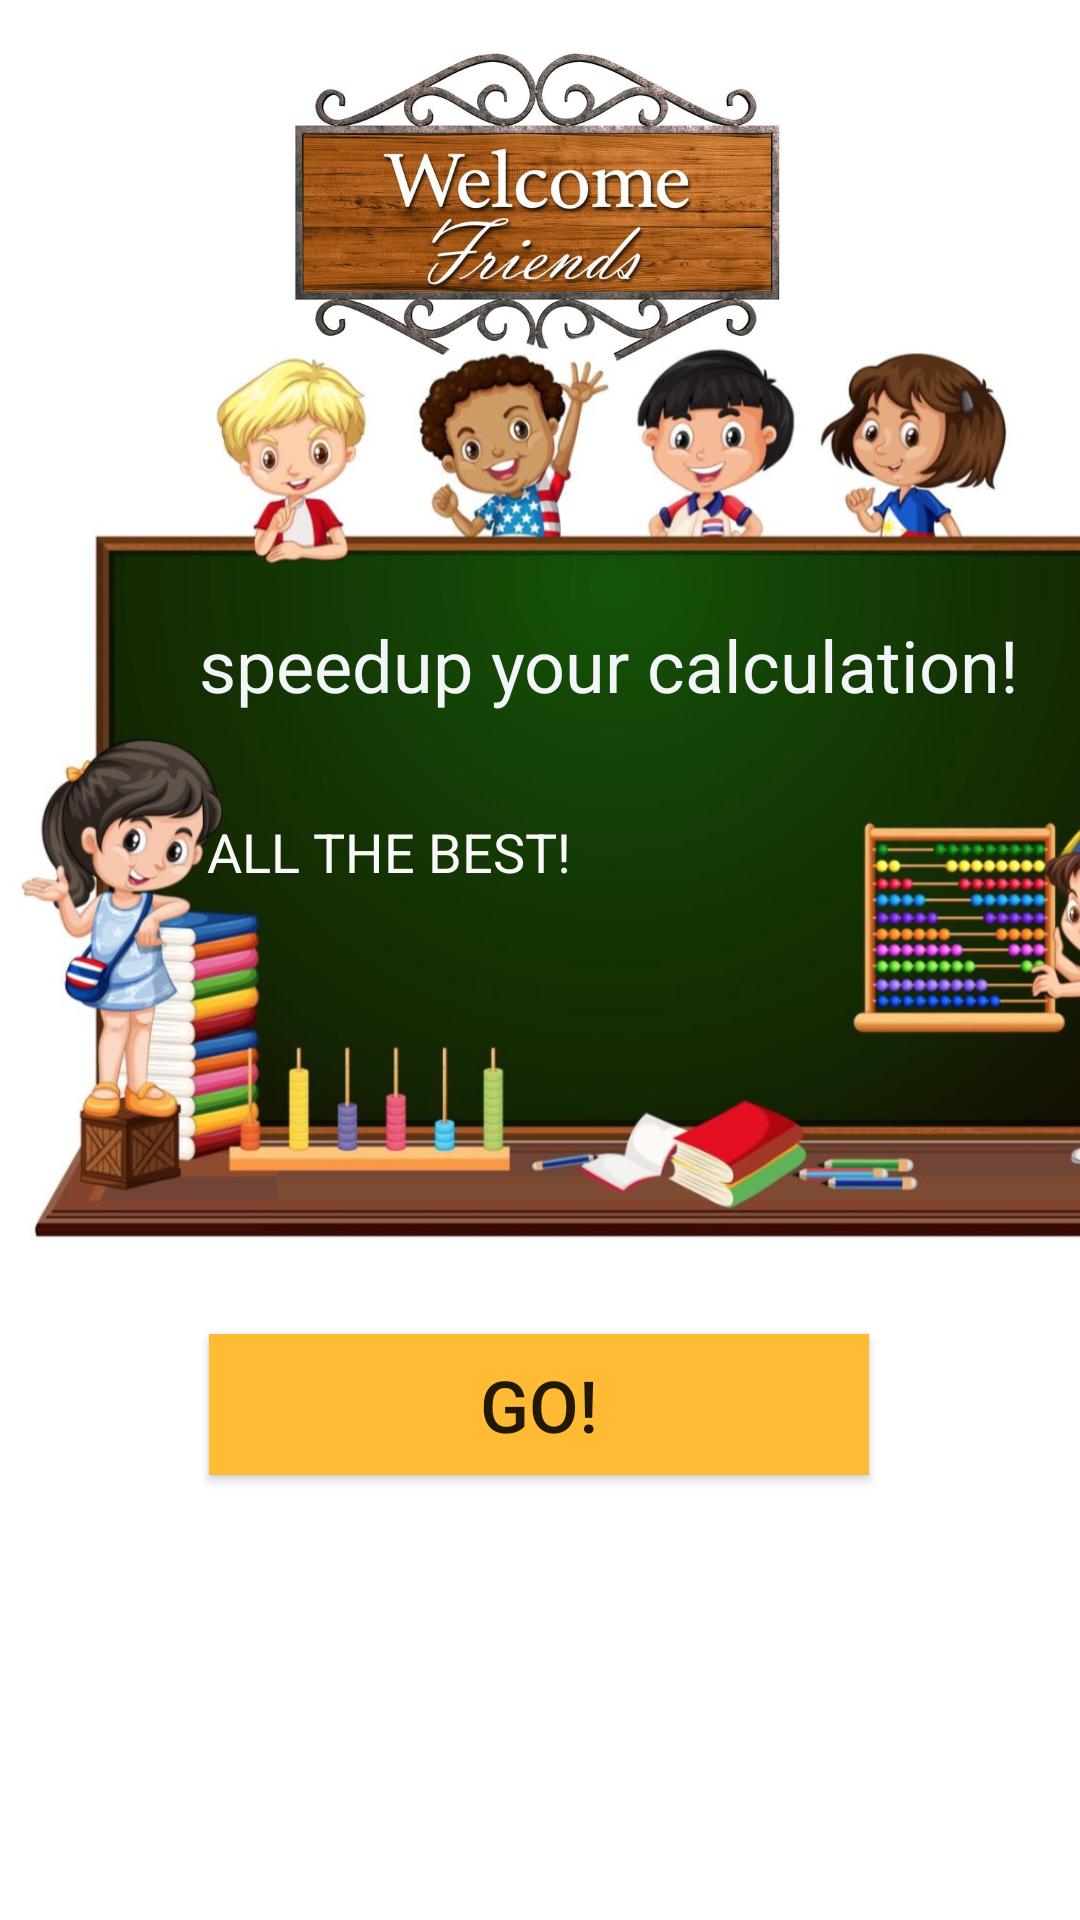

Here is an Android app screen rendered from its layout file. Give the layout XML and the strings, colors and styles it references.
<!-- AndroidManifest.xml: application theme Theme.LetsPractice -->
<!-- res/layout/activity_main4.xml -->
<?xml version="1.0" encoding="utf-8"?>
<androidx.constraintlayout.widget.ConstraintLayout xmlns:android="http://schemas.android.com/apk/res/android" xmlns:app="http://schemas.android.com/apk/res-auto" xmlns:aapt="http://schemas.android.com/aapt" android:layout_width="match_parent" android:layout_height="match_parent">
    <Button android:textSize="24sp" android:id="@+id/button5" android:background="@android:color/holo_orange_light" android:layout_width="220dp" android:layout_height="47dp" android:text="GO!" android:onClick="start" app:layout_constraintBottom_toBottomOf="0" app:layout_constraintEnd_toEndOf="0" app:layout_constraintHorizontal_bias="0.497" app:layout_constraintStart_toStartOf="0" app:layout_constraintTop_toTopOf="0" app:layout_constraintVertical_bias="0.75"/>
    <ImageView android:id="@+id/imageView6" android:layout_width="306dp" android:layout_height="118dp" app:layout_constraintBottom_toBottomOf="0" app:layout_constraintEnd_toEndOf="0" app:layout_constraintHorizontal_bias="0.495" app:layout_constraintStart_toStartOf="0" app:layout_constraintTop_toTopOf="0" app:layout_constraintVertical_bias="0.026" app:srcCompat="@drawable/pic5"/>
    <ImageView android:id="@+id/imageView8" android:layout_width="414dp" android:layout_height="389dp" app:layout_constraintBottom_toBottomOf="0" app:layout_constraintEnd_toEndOf="0" app:layout_constraintHorizontal_bias="0" app:layout_constraintStart_toStartOf="0" app:layout_constraintTop_toTopOf="0" app:layout_constraintVertical_bias="0.289" app:srcCompat="@drawable/pic8"/>
    <TextView android:textSize="24sp" android:textColor="#f3f6f8" android:id="@+id/textView6" android:paddingTop="10dp" android:layout_width="280dp" android:layout_height="55dp" android:text="speedup your calculation!" app:layout_constraintBottom_toTopOf="@+id/button5" app:layout_constraintEnd_toEndOf="@+id/imageView8" app:layout_constraintHorizontal_bias="0.496" app:layout_constraintStart_toStartOf="@+id/imageView8" app:layout_constraintTop_toTopOf="@+id/imageView8" app:layout_constraintVertical_bias="0.387"/>
    <TextView android:textSize="18sp" android:textColor="#fbf9f9" android:id="@+id/textView7" android:layout_width="181dp" android:layout_height="63dp" android:text="ALL THE BEST!" app:layout_constraintBottom_toTopOf="@+id/button5" app:layout_constraintEnd_toEndOf="0" app:layout_constraintHorizontal_bias="0.386" app:layout_constraintStart_toStartOf="@+id/imageView8" app:layout_constraintTop_toTopOf="0" app:layout_constraintVertical_bias="0.712"/>
    <ImageView android:id="@+id/imageView9" android:layout_width="406dp" android:layout_height="72dp" android:layout_marginTop="68dp" app:layout_constraintEnd_toEndOf="0" app:layout_constraintHorizontal_bias="0.542" app:layout_constraintStart_toStartOf="0" app:layout_constraintTop_toTopOf="@+id/button5" app:srcCompat="@drawable/pic10"/>
</androidx.constraintlayout.widget.ConstraintLayout>
<!-- resources referenced by this layout -->
<resources>
  <!-- drawable pic5: jpg bitmap (drawable-v24, 73615 bytes) -->
  <!-- drawable pic8: png bitmap (drawable-v24, 898256 bytes) -->
  <style name="Theme.LetsPractice" parent="Theme.MaterialComponents.DayNight.DarkActionBar">
          
          <item name="colorPrimary">@color/purple_500</item>
          <item name="colorPrimaryVariant">@color/purple_700</item>
          <item name="colorOnPrimary">@color/white</item>
          
          <item name="colorSecondary">@color/teal_200</item>
          <item name="colorSecondaryVariant">@color/teal_700</item>
          <item name="colorOnSecondary">@color/black</item>
          
          <item name="android:statusBarColor" tools:targetApi="l">?attr/colorPrimaryVariant</item>
          
      </style>
  <!-- not gathered from this repository: default colours our renderer supplied (Android Studio template values) -->
  <color name="purple_500">#FF6200EE</color>
  <color name="purple_700">#FF3700B3</color>
  <color name="teal_200">#FF03DAC5</color>
  <color name="teal_700">#FF018786</color>
  <color name="black">#FF000000</color>
  <color name="white">#FFFFFFFF</color>
</resources>
